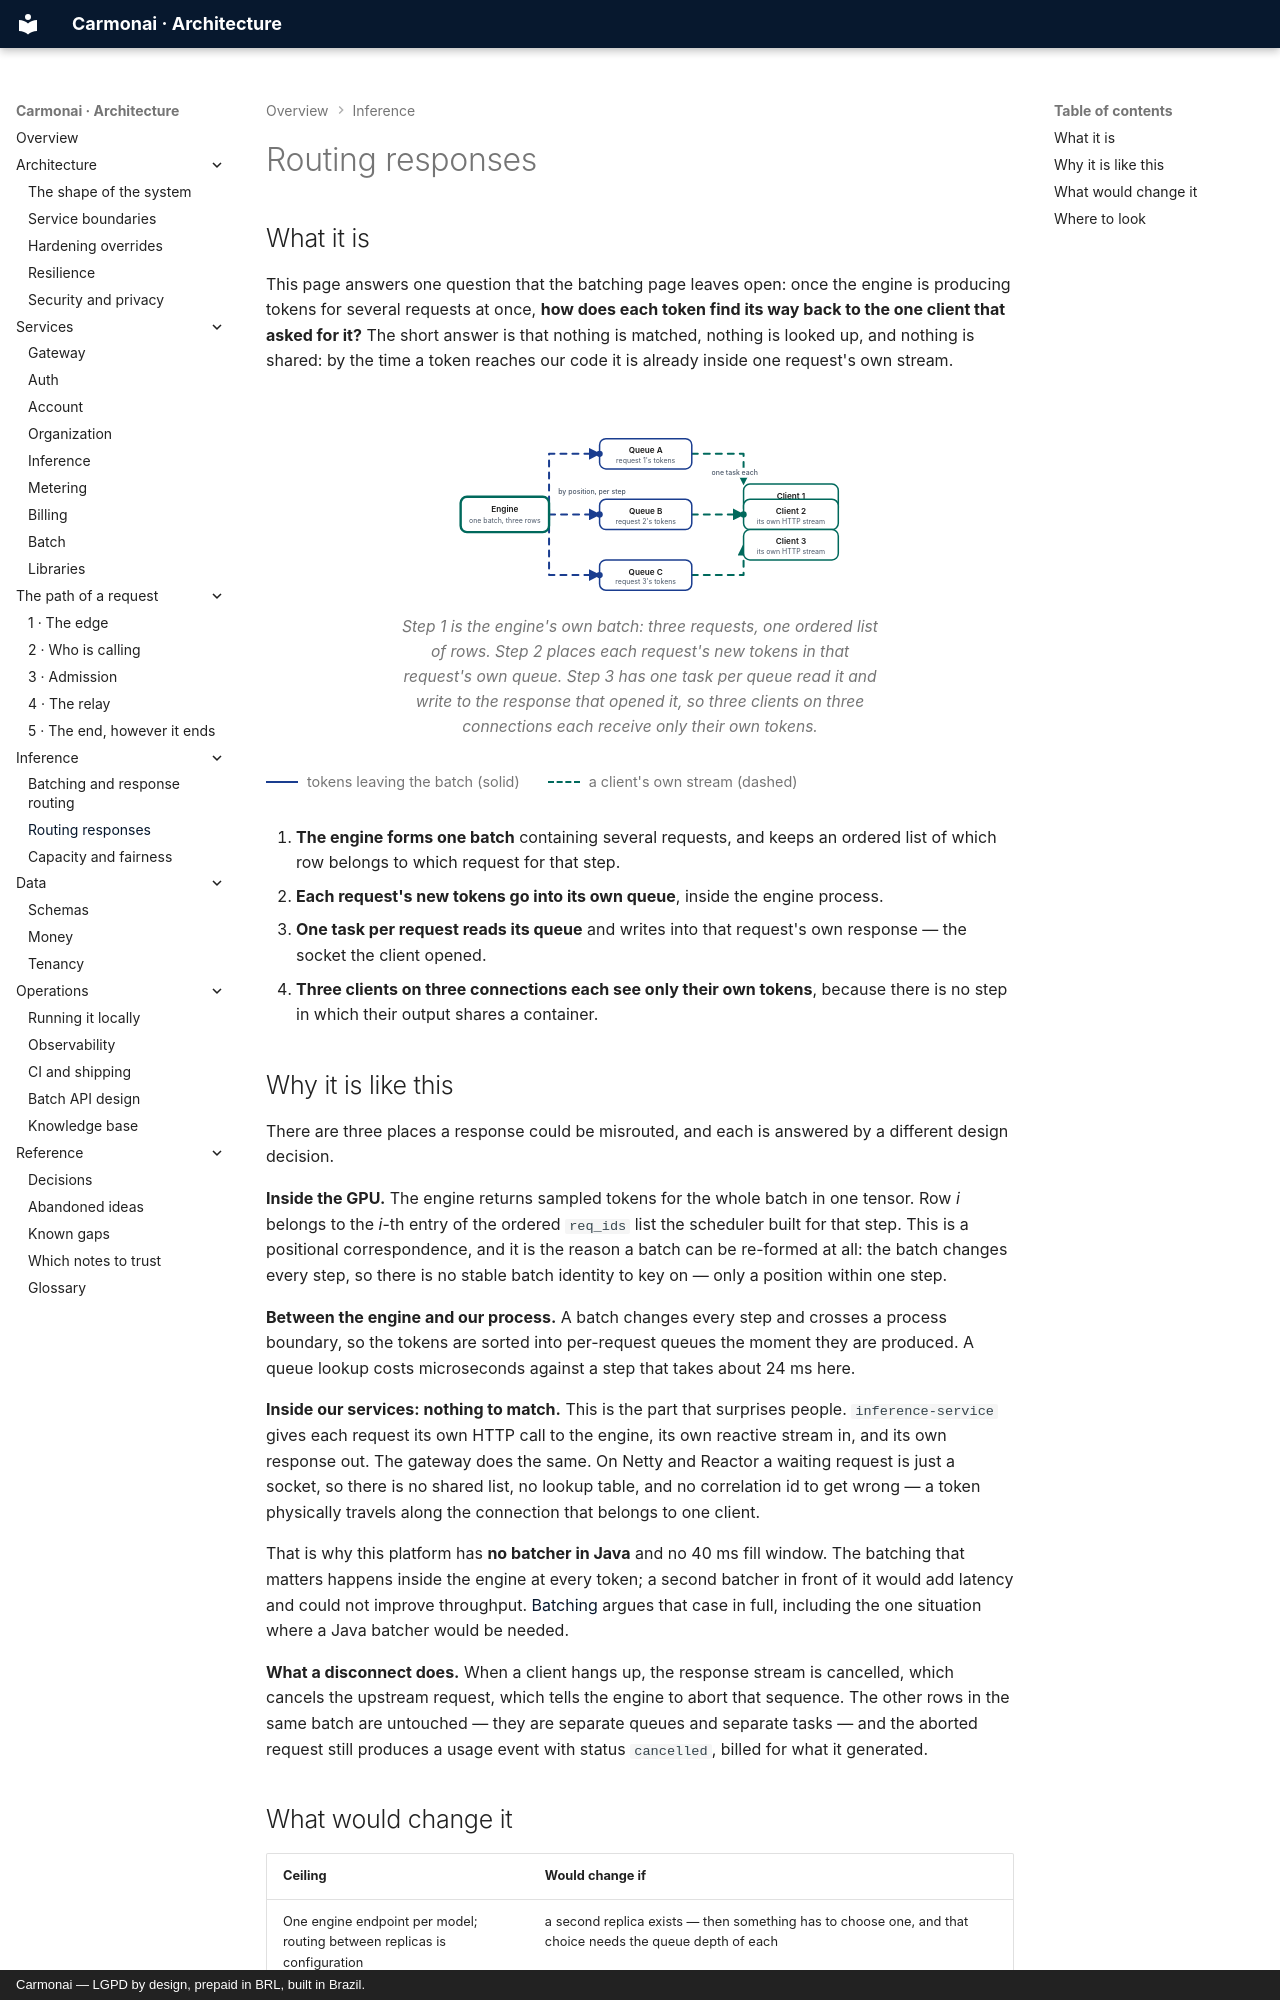

repository: carmonai/back · page: inference/routing/index.html · generator: mkdocs · copyright: Carmonai — LGPD by design, prepaid in BRL, built in Brazil.

# Routing responses

## What it is

This page answers one question that the batching page leaves open: once the engine is producing tokens for
several requests at once, **how does each token find its way back to the one client that asked for it?** The
short answer is that nothing is matched, nothing is looked up, and nothing is shared: by the time a token
reaches our code it is already inside one request's own stream.

<figure class="cmn-figure">
<div class="cmn-flow" markdown="0">
<svg viewBox="0 0 760 280" role="img" aria-labelledby="route-title" aria-describedby="route-desc"
     xmlns="http://www.w3.org/2000/svg">
  <title id="route-title">One engine batch feeding three separate response streams</title>
  <desc id="route-desc">The engine runs one batch containing three requests. Each request's new tokens are
  placed in that request's own queue, which its own task reads; each task writes to its own HTTP response, so
  a token can only reach the client that opened that stream.</desc>

  <defs>
    <marker id="route-arrow-flow" viewBox="0 0 10 10" refX="9" refY="5" markerWidth="6" markerHeight="6"
            orient="auto-start-reverse"><path class="cmn-arrow" d="M0 0 L10 5 L0 10 z"/></marker>
  </defs>

  <g id="route-hops">
    <path id="route-hop1" class="cmn-link cmn-link--flow cmn-dash" d="M236 140 V44 H316" marker-end="url(#route-arrow-flow)"/>
    <path id="route-hop2" class="cmn-link cmn-link--flow cmn-dash" d="M236 140 H316" marker-end="url(#route-arrow-flow)"/>
    <path id="route-hop3" class="cmn-link cmn-link--flow cmn-dash" d="M236 140 V236 H316" marker-end="url(#route-arrow-flow)"/>
    <path id="route-hop4" class="cmn-link cmn-link--accent cmn-dash" d="M462 44 H544 V92" marker-end="url(#route-arrow-flow)"/>
    <path id="route-hop5" class="cmn-link cmn-link--accent cmn-dash" d="M462 140 H544 V140" marker-end="url(#route-arrow-flow)"/>
    <path id="route-hop6" class="cmn-link cmn-link--accent cmn-dash" d="M462 236 H544 V188" marker-end="url(#route-arrow-flow)"/>
  </g>

  <g class="cmn-node cmn-node--entry cmn-node--accent" id="route-engine" aria-labelledby="route-engine-l">
    <rect x="96" y="112" width="140" height="56" rx="10"/>
    <text id="route-engine-l" x="166" y="132">Engine</text>
    <text class="cmn-sub" x="166" y="150">one batch, three rows</text>
  </g>

  <g class="cmn-node cmn-node--flow" id="route-q1" aria-labelledby="route-q1-l">
    <rect x="316" y="20" width="146" height="48" rx="10"/>
    <text id="route-q1-l" x="389" y="40">Queue A</text>
    <text class="cmn-sub" x="389" y="56">request 1's tokens</text>
  </g>
  <g class="cmn-node cmn-node--flow" id="route-q2" aria-labelledby="route-q2-l">
    <rect x="316" y="116" width="146" height="48" rx="10"/>
    <text id="route-q2-l" x="389" y="136">Queue B</text>
    <text class="cmn-sub" x="389" y="152">request 2's tokens</text>
  </g>
  <g class="cmn-node cmn-node--flow" id="route-q3" aria-labelledby="route-q3-l">
    <rect x="316" y="212" width="146" height="48" rx="10"/>
    <text id="route-q3-l" x="389" y="232">Queue C</text>
    <text class="cmn-sub" x="389" y="248">request 3's tokens</text>
  </g>

  <g class="cmn-node cmn-node--accent" id="route-client1" aria-labelledby="route-client1-l">
    <rect x="544" y="92" width="150" height="48" rx="10"/>
    <text id="route-client1-l" x="619" y="112">Client 1</text>
    <text class="cmn-sub" x="619" y="128">its own HTTP stream</text>
  </g>
  <g class="cmn-node cmn-node--accent" id="route-client2" aria-labelledby="route-client2-l">
    <rect x="544" y="116" width="150" height="48" rx="10"/>
    <text id="route-client2-l" x="619" y="136">Client 2</text>
    <text class="cmn-sub" x="619" y="152">its own HTTP stream</text>
  </g>
  <g class="cmn-node cmn-node--accent" id="route-client3" aria-labelledby="route-client3-l">
    <rect x="544" y="164" width="150" height="48" rx="10"/>
    <text id="route-client3-l" x="619" y="184">Client 3</text>
    <text class="cmn-sub" x="619" y="200">its own HTTP stream</text>
  </g>

  <circle class="cmn-packet cmn-travel" r="5"
          style="offset-path: path('M236 140 V44 H316'); --cmn-travel: 1.4s; --cmn-delay: 0s;"></circle>
  <circle class="cmn-packet cmn-travel" r="5"
          style="offset-path: path('M236 140 H316'); --cmn-travel: 1.4s; --cmn-delay: 0.2s;"></circle>
  <circle class="cmn-packet cmn-travel" r="5"
          style="offset-path: path('M236 140 V236 H316'); --cmn-travel: 1.4s; --cmn-delay: 0.4s;"></circle>
  <circle class="cmn-packet cmn-packet--accent cmn-travel" r="5"
          style="offset-path: path('M462 140 H544 V140'); --cmn-travel: 1.2s; --cmn-delay: 0.7s;"></circle>

  <rect class="cmn-label-plate" x="238" y="96" width="132" height="16" rx="4"/>
  <text class="cmn-label" x="304" y="108">by position, per step</text>
  <rect class="cmn-label-plate" x="470" y="66" width="120" height="16" rx="4"/>
  <text class="cmn-label" x="530" y="78">one task each</text>
</svg>
</div>
<figcaption>Step 1 is the engine's own batch: three requests, one ordered list of rows. Step 2 places each
request's new tokens in that request's own queue. Step 3 has one task per queue read it and write to the
response that opened it, so three clients on three connections each receive only their own tokens.</figcaption>
</figure>

<div class="cmn-legend">
  <span><i class="is-flow"></i> tokens leaving the batch (solid)</span>
  <span><i class="is-accent"></i> a client's own stream (dashed)</span>
</div>

1. **The engine forms one batch** containing several requests, and keeps an ordered list of which row belongs
   to which request for that step.
2. **Each request's new tokens go into its own queue**, inside the engine process.
3. **One task per request reads its queue** and writes into that request's own response — the socket the
   client opened.
4. **Three clients on three connections each see only their own tokens**, because there is no step in which
   their output shares a container.
